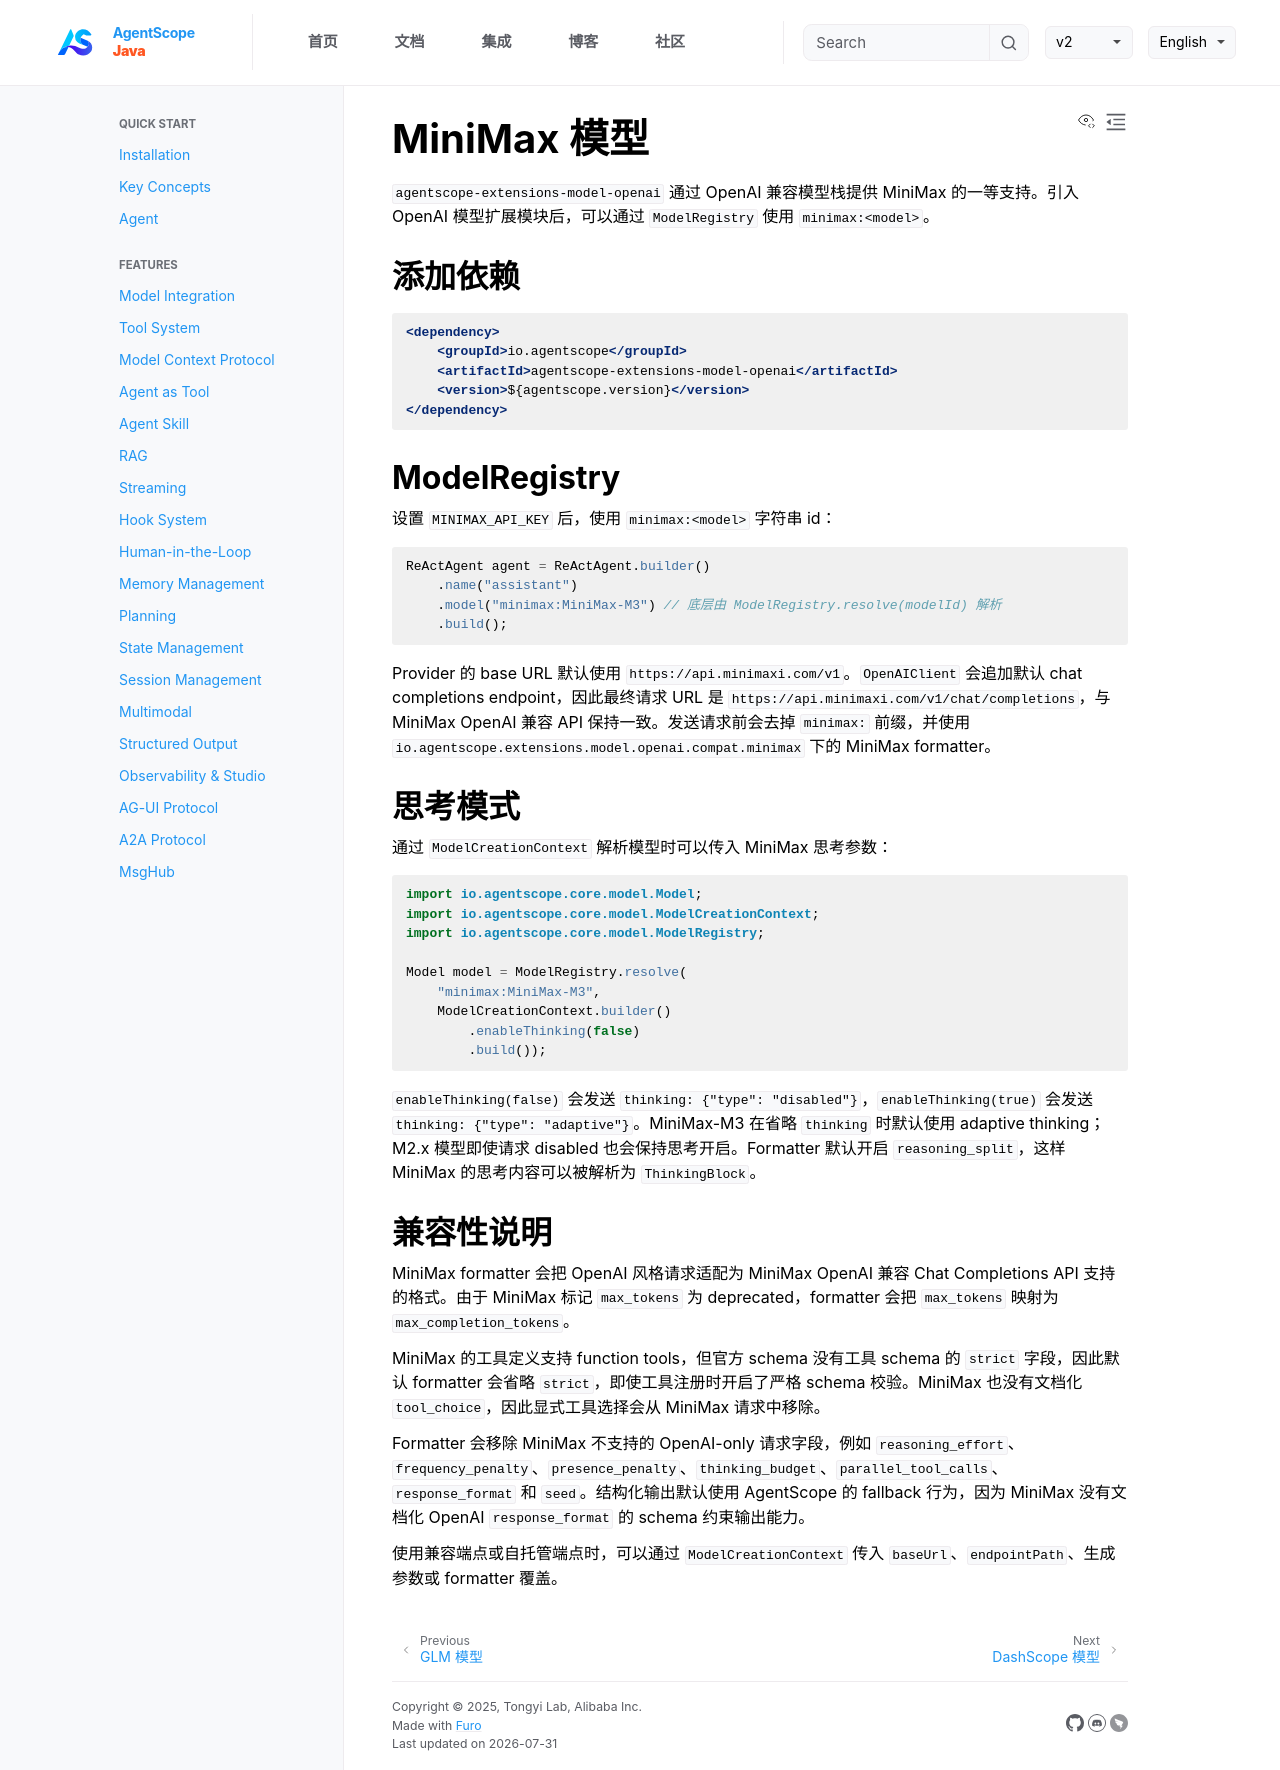

repository: lifl00001/agentscope-java · page: v2/zh/integration/model/minimax.html · generator: jekyll

# MiniMax 模型

`agentscope-extensions-model-openai` 通过 OpenAI 兼容模型栈提供 MiniMax 的一等支持。引入 OpenAI 模型扩展模块后，可以通过 `ModelRegistry` 使用 `minimax:<model>`。

## 添加依赖

```xml
<dependency>
    <groupId>io.agentscope</groupId>
    <artifactId>agentscope-extensions-model-openai</artifactId>
    <version>${agentscope.version}</version>
</dependency>
```

## ModelRegistry

设置 `MINIMAX_API_KEY` 后，使用 `minimax:<model>` 字符串 id：

```java
ReActAgent agent = ReActAgent.builder()
    .name("assistant")
    .model("minimax:MiniMax-M3") // 底层由 ModelRegistry.resolve(modelId) 解析
    .build();
```

Provider 的 base URL 默认使用 `https://api.minimaxi.com/v1`。`OpenAIClient` 会追加默认 chat completions endpoint，因此最终请求 URL 是 `https://api.minimaxi.com/v1/chat/completions`，与 MiniMax OpenAI 兼容 API 保持一致。发送请求前会去掉 `minimax:` 前缀，并使用 `io.agentscope.extensions.model.openai.compat.minimax` 下的 MiniMax formatter。

## 思考模式

通过 `ModelCreationContext` 解析模型时可以传入 MiniMax 思考参数：

```java
import io.agentscope.core.model.Model;
import io.agentscope.core.model.ModelCreationContext;
import io.agentscope.core.model.ModelRegistry;

Model model = ModelRegistry.resolve(
    "minimax:MiniMax-M3",
    ModelCreationContext.builder()
        .enableThinking(false)
        .build());
```

`enableThinking(false)` 会发送 `thinking: {"type": "disabled"}`，`enableThinking(true)` 会发送 `thinking: {"type": "adaptive"}`。MiniMax-M3 在省略 `thinking` 时默认使用 adaptive thinking；M2.x 模型即使请求 disabled 也会保持思考开启。Formatter 默认开启 `reasoning_split`，这样 MiniMax 的思考内容可以被解析为 `ThinkingBlock`。

## 兼容性说明

MiniMax formatter 会把 OpenAI 风格请求适配为 MiniMax OpenAI 兼容 Chat Completions API 支持的格式。由于 MiniMax 标记 `max_tokens` 为 deprecated，formatter 会把 `max_tokens` 映射为 `max_completion_tokens`。

MiniMax 的工具定义支持 function tools，但官方 schema 没有工具 schema 的 `strict` 字段，因此默认 formatter 会省略 `strict`，即使工具注册时开启了严格 schema 校验。MiniMax 也没有文档化 `tool_choice`，因此显式工具选择会从 MiniMax 请求中移除。

Formatter 会移除 MiniMax 不支持的 OpenAI-only 请求字段，例如 `reasoning_effort`、`frequency_penalty`、`presence_penalty`、`thinking_budget`、`parallel_tool_calls`、`response_format` 和 `seed`。结构化输出默认使用 AgentScope 的 fallback 行为，因为 MiniMax 没有文档化 OpenAI `response_format` 的 schema 约束输出能力。

使用兼容端点或自托管端点时，可以通过 `ModelCreationContext` 传入 `baseUrl`、`endpointPath`、生成参数或 formatter 覆盖。
